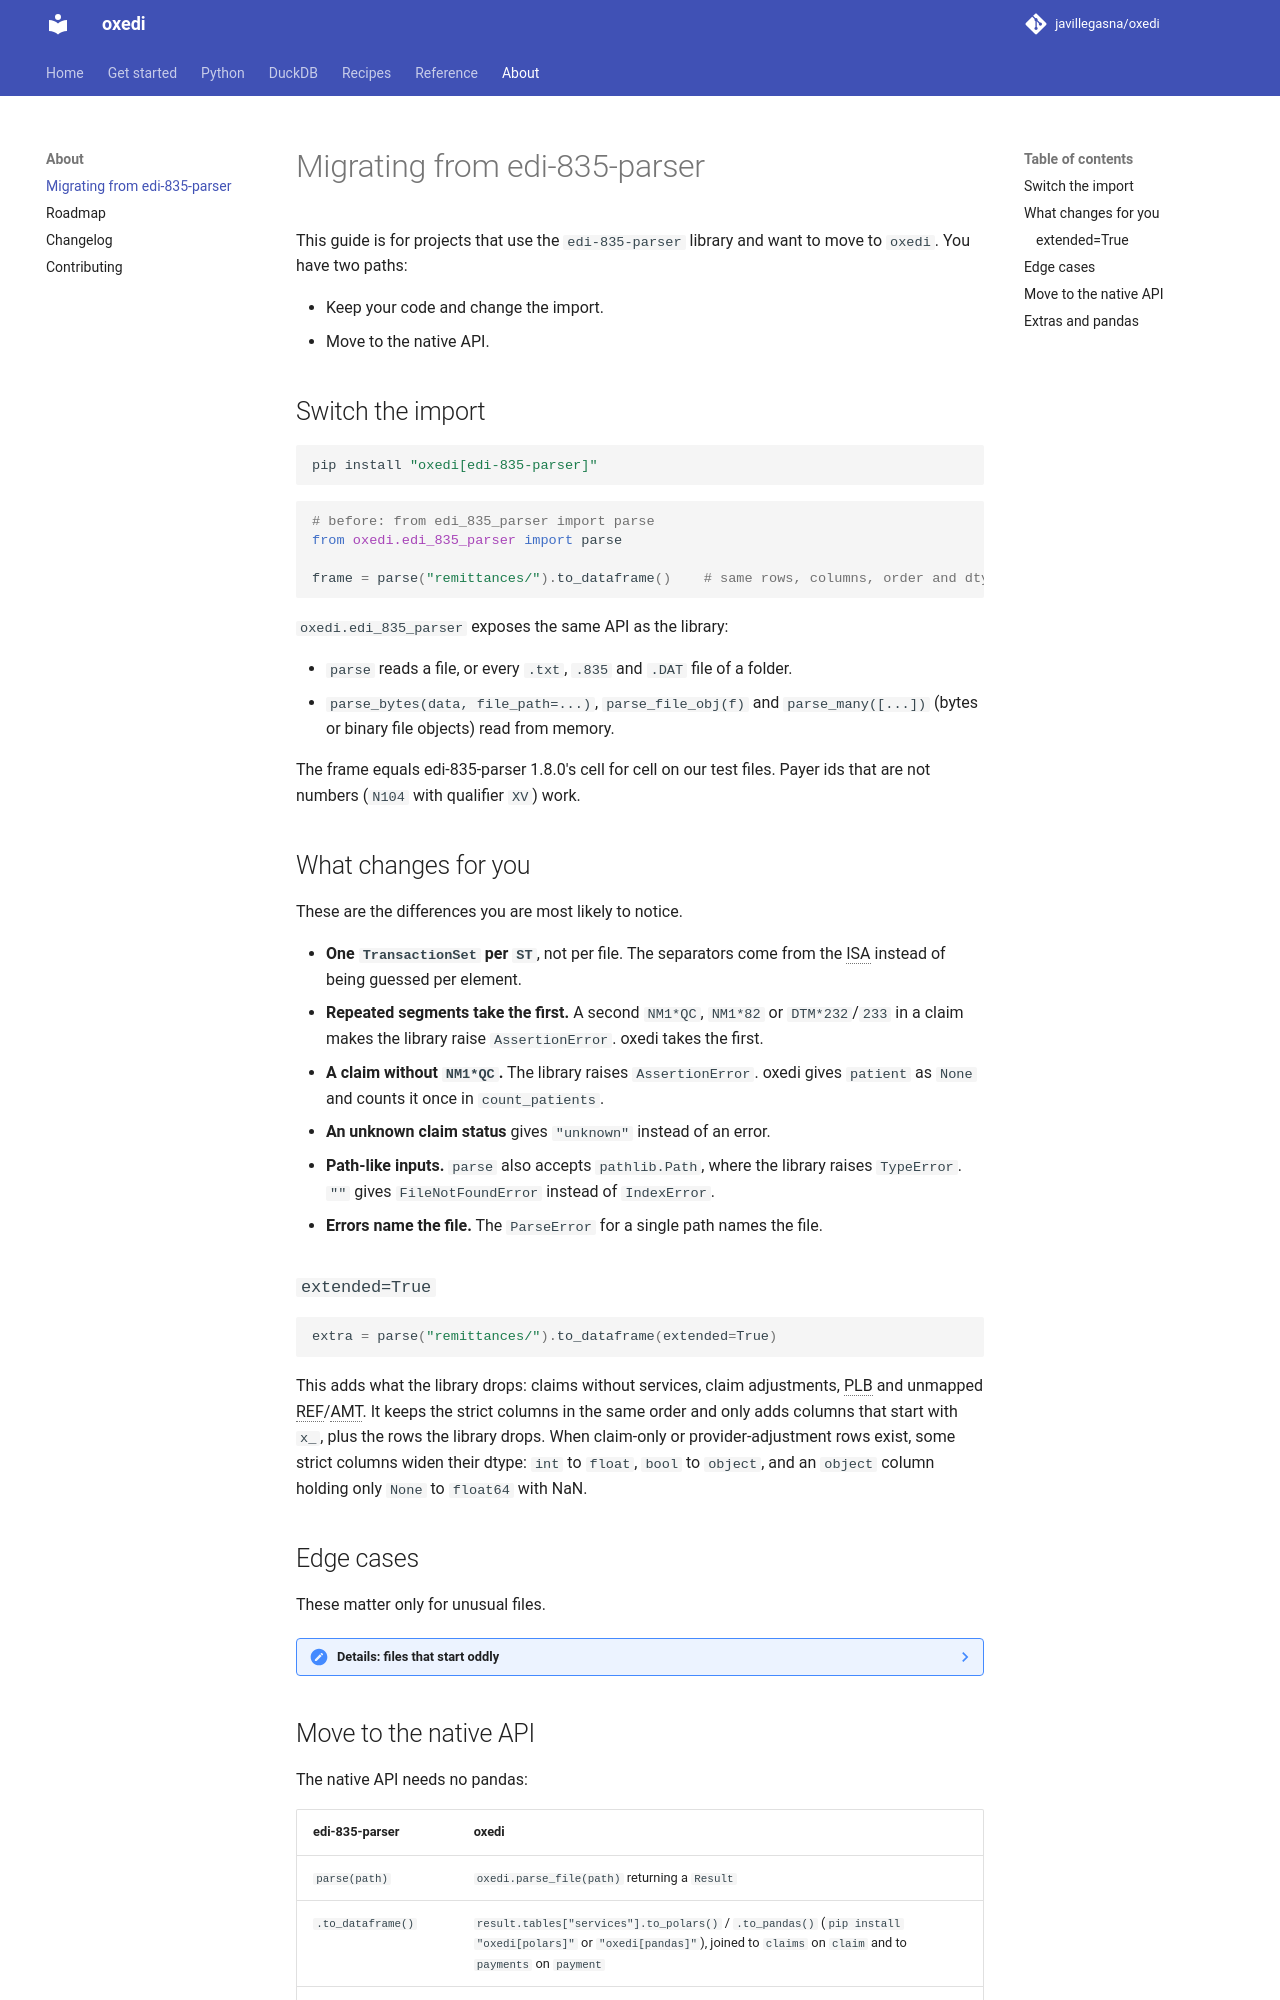

repository: CRYPTONIKAV/oxedi · page: 0.5/migrating-from-edi-835-parser/index.html · generator: mkdocs

# Migrating from edi-835-parser

This guide is for projects that use the `edi-835-parser` library and want to move to `oxedi`.
You have two paths:

- Keep your code and change the import.
- Move to the native API.

## Switch the import

```bash
pip install "oxedi[edi-835-parser]"
```

```python
# before: from edi_835_parser import parse
from oxedi.edi_835_parser import parse

frame = parse("remittances/").to_dataframe()    # same rows, columns, order and dtypes
```

`oxedi.edi_835_parser` exposes the same API as the library:

- `parse` reads a file, or every `.txt`, `.835` and `.DAT` file of a folder.
- `parse_bytes(data, file_path=...)`, `parse_file_obj(f)` and `parse_many([...])` (bytes or
  binary file objects) read from memory.

The frame equals edi-835-parser 1.8.0's cell for cell on our test files. Payer ids that are not
numbers (`N104` with qualifier `XV`) work.

## What changes for you

These are the differences you are most likely to notice.

- **One `TransactionSet` per `ST`**, not per file. The separators come from the ISA instead of
  being guessed per element.
- **Repeated segments take the first.** A second `NM1*QC`, `NM1*82` or `DTM*232`/`233` in a
  claim makes the library raise `AssertionError`. oxedi takes the first.
- **A claim without `NM1*QC`.** The library raises `AssertionError`. oxedi gives `patient` as
  `None` and counts it once in `count_patients`.
- **An unknown claim status** gives `"unknown"` instead of an error.
- **Path-like inputs.** `parse` also accepts `pathlib.Path`, where the library raises
  `TypeError`. `""` gives `FileNotFoundError` instead of `IndexError`.
- **Errors name the file.** The `ParseError` for a single path names the file.

### `extended=True`

```python
extra = parse("remittances/").to_dataframe(extended=True)
```

This adds what the library drops: claims without services, claim adjustments, PLB and unmapped
REF/AMT. It keeps the strict columns in the same order and only adds columns that start with
`x_`, plus the rows the library drops. When claim-only or provider-adjustment rows exist, some
strict columns widen their dtype: `int` to `float`, `bool` to `object`, and an `object` column
holding only `None` to `float64` with NaN.

## Edge cases

These matter only for unusual files.

??? note "Details: files that start oddly"
    The compatibility layer gives an empty result for these, where the library reads on or
    raises:

    - Arbitrary non-whitespace bytes before the ISA (other than a UTF-8 BOM followed by ASCII
      whitespace), a doubled BOM, or non-ASCII whitespace after a BOM. The library reads the
      segments after the first.
    - A vertical tab or form feed before the ISA without a BOM.
    - Without a BOM, an unreadable ISA preceded by a newline. The library raises `IndexError`.

    The native API (`oxedi.parse`) is strict and raises `ParseError` for all of these.

    It does read a file that starts with a UTF-8 BOM (then optional spaces, tabs or line
    breaks) before the ISA. The mark stays in the first segment's `raw`, `write()` gives the
    file back unchanged, and a `ByteOrderMark` diagnostic says it was there. The compatibility
    layer keeps the library's reading (no `interchange` for such a file).
